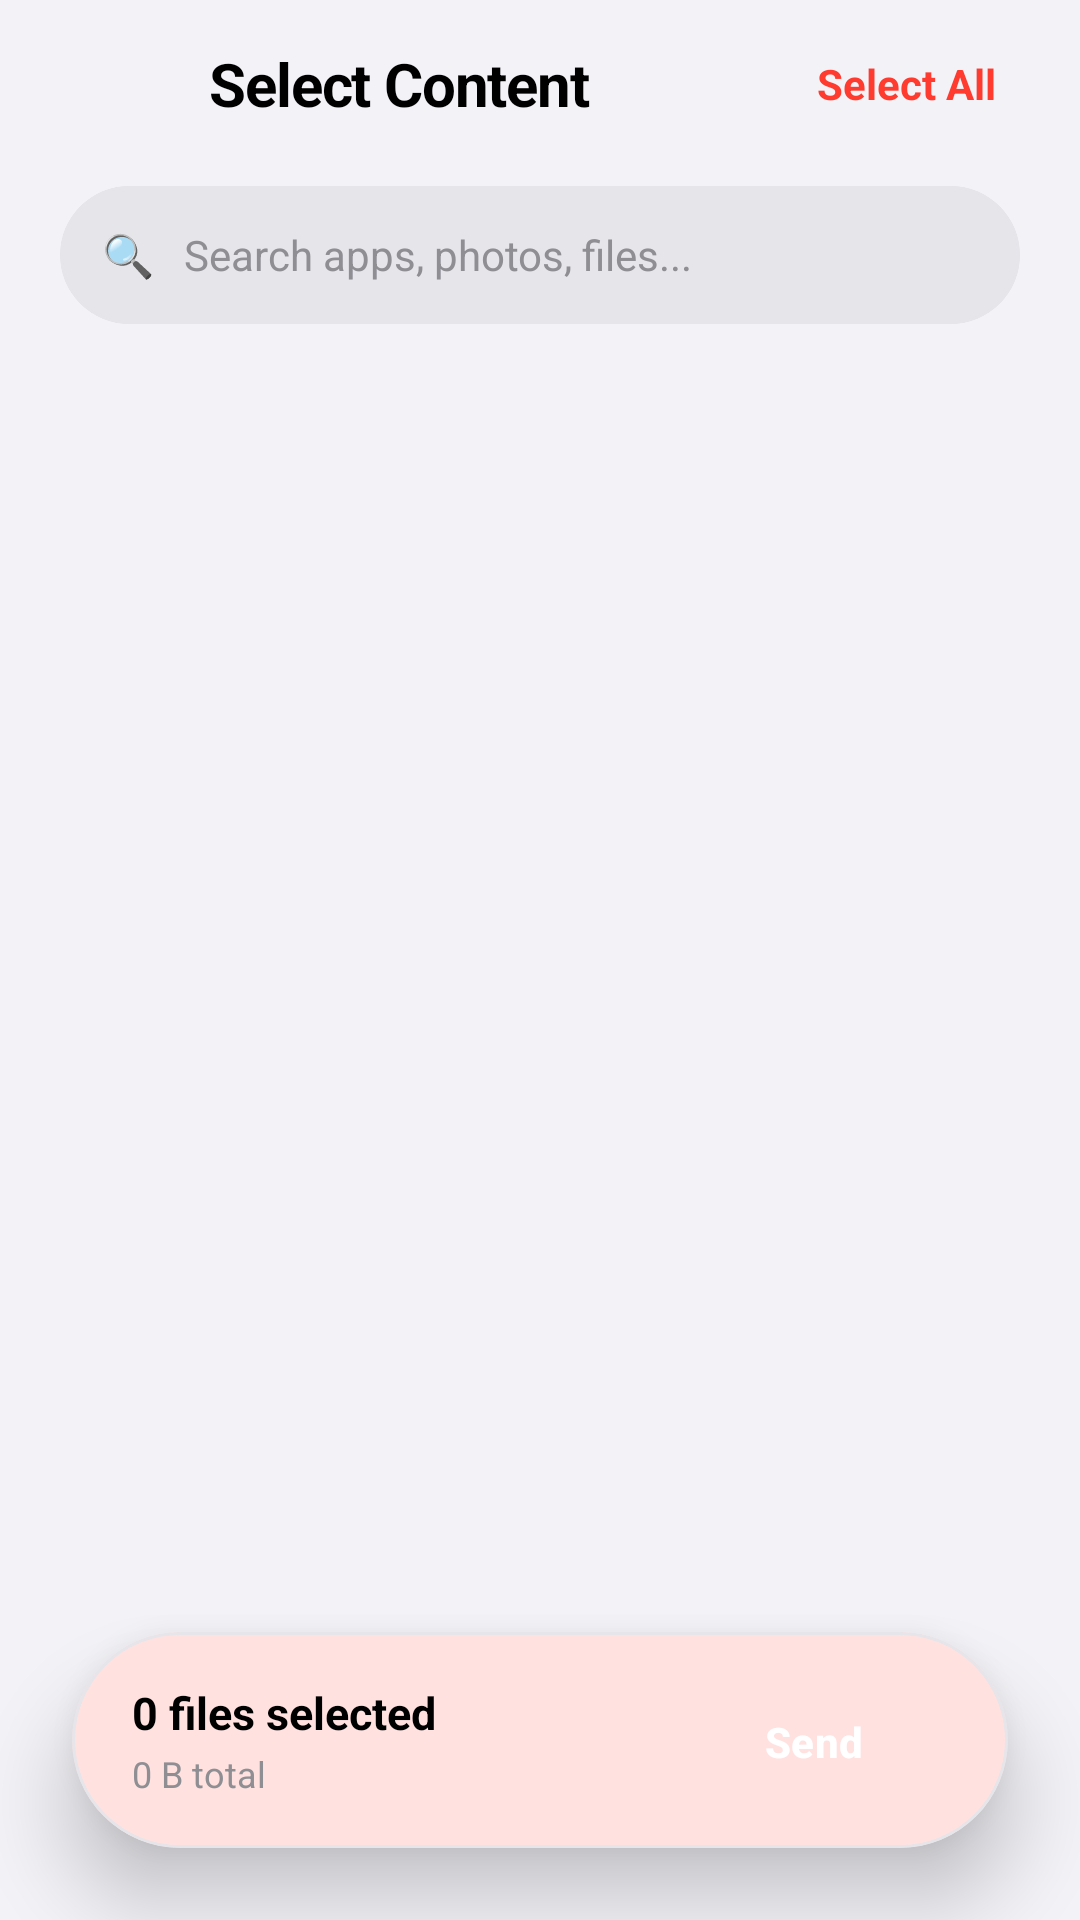

Write the Android layout XML for this screen, with the resource values it uses.
<!-- AndroidManifest.xml: application theme Theme.AirShare -->
<!-- res/layout/activity_send.xml -->
<?xml version="1.0" encoding="utf-8"?>
<androidx.constraintlayout.widget.ConstraintLayout xmlns:android="http://schemas.android.com/apk/res/android"
    xmlns:app="http://schemas.android.com/apk/res-auto"
    android:layout_width="match_parent"
    android:layout_height="match_parent"
    android:background="?android:attr/colorBackground">

    
    <LinearLayout
        android:id="@+id/topToolbar"
        android:layout_width="0dp"
        android:layout_height="56dp"
        android:gravity="center_vertical"
        android:orientation="horizontal"
        android:paddingHorizontal="20dp"
        app:layout_constraintEnd_toEndOf="parent"
        app:layout_constraintStart_toStartOf="parent"
        app:layout_constraintTop_toTopOf="parent">

        <ImageView
            android:id="@+id/btnBack"
            android:layout_width="36dp"
            android:layout_height="36dp"
            android:background="?selectableItemBackgroundBorderless"
            android:padding="6dp"
            android:src="@drawable/ic_close"
            app:tint="?attr/colorOnSurface" />

        <TextView
            android:id="@+id/tvSendHeaderTitle"
            android:layout_width="0dp"
            android:layout_height="wrap_content"
            android:layout_marginStart="14dp"
            android:layout_weight="1"
            android:text="Select Content"
            android:textColor="?attr/colorOnSurface"
            android:textSize="20sp"
            android:letterSpacing="-0.02"
            android:textStyle="bold" />

        <TextView
            android:id="@+id/btnSelectAll"
            android:layout_width="wrap_content"
            android:layout_height="wrap_content"
            android:background="?selectableItemBackground"
            android:padding="8dp"
            android:text="Select All"
            android:textColor="@color/brand_primary"
            android:textSize="14sp"
            android:textStyle="bold" />
    </LinearLayout>

    
    <com.google.android.material.card.MaterialCardView
        android:id="@+id/cardSearchBar"
        android:layout_width="0dp"
        android:layout_height="46dp"
        android:layout_marginHorizontal="20dp"
        android:layout_marginTop="6dp"
        app:cardCornerRadius="23dp"
        app:cardElevation="0dp"
        app:strokeWidth="1dp"
        app:strokeColor="?attr/colorOutline"
        app:cardBackgroundColor="?attr/colorSurfaceVariant"
        app:layout_constraintEnd_toEndOf="parent"
        app:layout_constraintStart_toStartOf="parent"
        app:layout_constraintTop_toBottomOf="@id/topToolbar">

        <LinearLayout
            android:layout_width="match_parent"
            android:layout_height="match_parent"
            android:gravity="center_vertical"
            android:orientation="horizontal"
            android:paddingHorizontal="14dp">

            <TextView
                android:layout_width="wrap_content"
                android:layout_height="wrap_content"
                android:text="🔍"
                android:textSize="14sp" />

            <EditText
                android:id="@+id/etSearchQuery"
                android:layout_width="0dp"
                android:layout_height="match_parent"
                android:layout_marginStart="10dp"
                android:layout_weight="1"
                android:background="@android:color/transparent"
                android:hint="Search apps, photos, files..."
                android:imeOptions="actionSearch"
                android:inputType="text"
                android:singleLine="true"
                android:textColor="?attr/colorOnSurface"
                android:textColorHint="@color/text_dark_secondary"
                android:textSize="14sp" />

            <ImageView
                android:id="@+id/btnClearSearch"
                android:layout_width="24dp"
                android:layout_height="24dp"
                android:background="?selectableItemBackgroundBorderless"
                android:padding="4dp"
                android:src="@drawable/ic_close"
                android:visibility="gone"
                app:tint="@color/text_dark_secondary" />
        </LinearLayout>
    </com.google.android.material.card.MaterialCardView>

    
    <com.google.android.material.tabs.TabLayout
        android:id="@+id/tabLayoutCategories"
        android:layout_width="0dp"
        android:layout_height="44dp"
        android:layout_marginHorizontal="16dp"
        android:layout_marginTop="8dp"
        android:background="@android:color/transparent"
        app:layout_constraintEnd_toEndOf="parent"
        app:layout_constraintStart_toStartOf="parent"
        app:layout_constraintTop_toBottomOf="@id/cardSearchBar"
        app:tabIndicatorColor="@color/brand_primary"
        app:tabMode="scrollable"
        app:tabSelectedTextColor="@color/brand_primary"
        app:tabTextColor="@color/text_dark_secondary" />

    <androidx.viewpager2.widget.ViewPager2
        android:id="@+id/viewPagerCategories"
        android:layout_width="0dp"
        android:layout_height="0dp"
        android:clipToPadding="false"
        android:paddingBottom="100dp"
        app:layout_constraintBottom_toBottomOf="parent"
        app:layout_constraintEnd_toEndOf="parent"
        app:layout_constraintStart_toStartOf="parent"
        app:layout_constraintTop_toBottomOf="@id/tabLayoutCategories" />

    
    <com.google.android.material.card.MaterialCardView
        android:id="@+id/bottomActionBar"
        android:layout_width="0dp"
        android:layout_height="72dp"
        android:layout_marginHorizontal="24dp"
        android:layout_marginBottom="24dp"
        app:cardCornerRadius="36dp"
        app:cardElevation="16dp"
        app:strokeWidth="1dp"
        app:strokeColor="?attr/colorOutline"
        app:cardBackgroundColor="?attr/colorSurface"
        app:layout_constraintBottom_toBottomOf="parent"
        app:layout_constraintEnd_toEndOf="parent"
        app:layout_constraintStart_toStartOf="parent">

        <LinearLayout
            android:layout_width="match_parent"
            android:layout_height="match_parent"
            android:gravity="center_vertical"
            android:orientation="horizontal"
            android:paddingHorizontal="20dp">

            <LinearLayout
                android:layout_width="0dp"
                android:layout_height="wrap_content"
                android:layout_weight="1"
                android:orientation="vertical">

                <TextView
                    android:id="@+id/tvSelectionCount"
                    android:layout_width="wrap_content"
                    android:layout_height="wrap_content"
                    android:text="0 files selected"
                    android:textColor="?attr/colorOnSurface"
                    android:textSize="15sp"
                    android:textStyle="bold" />

                <TextView
                    android:id="@+id/tvSelectionSize"
                    android:layout_width="wrap_content"
                    android:layout_height="wrap_content"
                    android:layout_marginTop="2dp"
                    android:text="0 B total"
                    android:textColor="@color/text_dark_secondary"
                    android:textSize="12sp" />
            </LinearLayout>

            <Button
                android:id="@+id/btnProceedSend"
                style="@style/Button.AirShare.Primary"
                android:layout_width="wrap_content"
                android:layout_height="46dp"
                android:enabled="false"
                android:paddingHorizontal="28dp"
                android:text="Send"
                android:textSize="14sp" />
        </LinearLayout>
    </com.google.android.material.card.MaterialCardView>

</androidx.constraintlayout.widget.ConstraintLayout>
<!-- resources referenced by this layout -->
<resources>
  <color name="brand_primary">#FF3B30</color>
  <color name="text_dark_secondary">#8E8E93</color>
  <style name="Button.AirShare.Primary" parent="Widget.Material3.Button">
          <item name="backgroundTint">@color/brand_primary</item>
          <item name="cornerRadius">100dp</item>
          <item name="android:textColor">#FFFFFF</item>
          <item name="android:textStyle">bold</item>
          <item name="android:paddingVertical">14dp</item>
          <item name="elevation">2dp</item>
      </style>
  <style name="Theme.AirShare" parent="Theme.Material3.DayNight.NoActionBar">
          
          <item name="colorPrimary">@color/brand_primary</item>
          <item name="colorPrimaryVariant">@color/brand_primary_variant</item>
          <item name="colorOnPrimary">#FFFFFF</item>
  
          
          <item name="android:colorBackground">@color/bg_light_main</item>
          <item name="colorSurface">@color/bg_light_card</item>
          <item name="colorOnSurface">@color/text_light_primary</item>
          <item name="colorSurfaceVariant">@color/bg_light_elevated</item>
          <item name="colorOutline">@color/border_light</item>
  
          
          <item name="android:statusBarColor">@color/bg_light_main</item>
          <item name="android:windowLightStatusBar">true</item>
          <item name="android:navigationBarColor">@android:color/transparent</item>
          <item name="android:windowLightNavigationBar">true</item>
      </style>
  <color name="brand_primary_variant">#E11D48</color>
  <color name="bg_light_main">#F2F2F7</color>
  <color name="bg_light_card">#FFFFFF</color>
  <color name="text_light_primary">#000000</color>
  <color name="bg_light_elevated">#E5E5EA</color>
  <color name="border_light">#E5E5EA</color>
</resources>
